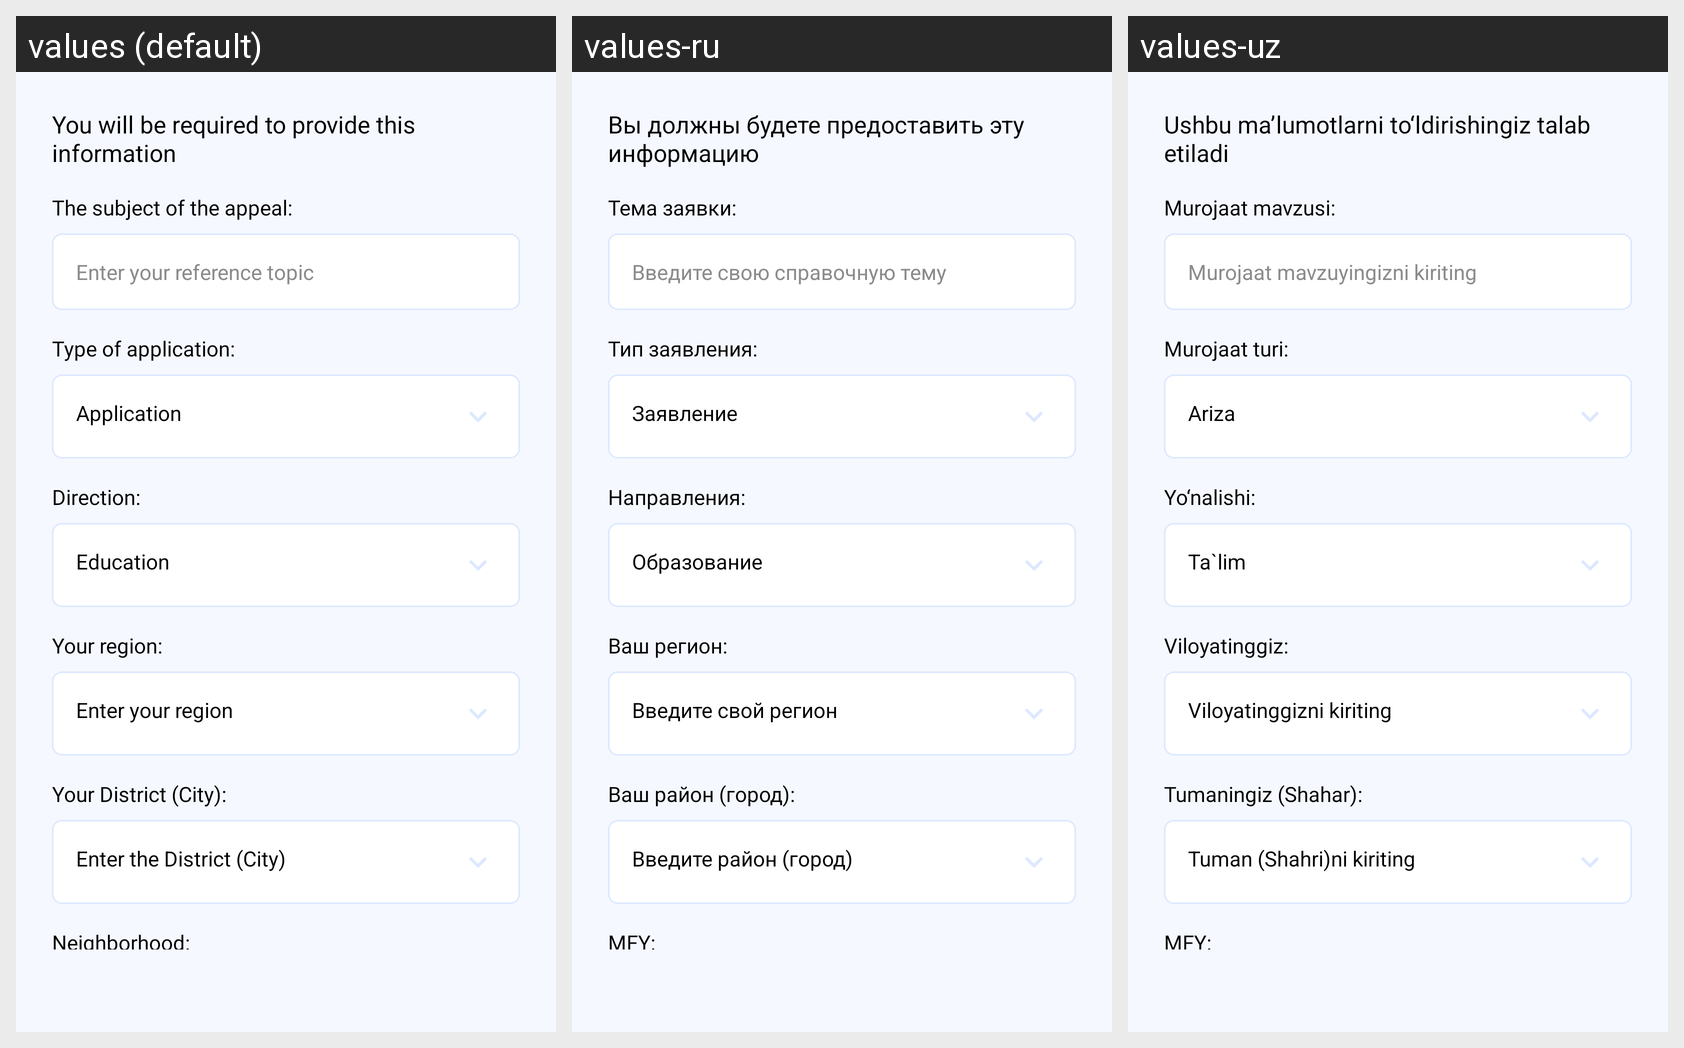

For this localized Android screen grid, give each drawn string resource with its value in every locale shown.
Android screen res/layout/fragment_new_user.xml rendered under 3 locales, left to right: values (default), values-ru, values-uz. Device: Nexus 5 (rendered at 1080×1920; each locale shown at half size, 540×960, under a caption strip naming it); theme Theme.Ekengash.
Strings drawn on this screen, with the default value and each locale's value (text and hints the layout hard-codes, and strings that could not be matched under every locale, appear in the picture but are not listed):

ushbu_ma_lumotlarni_to_ldirishingiz_talab_etiladi
  values: You will be required to provide this information
  values-ru: Вы должны будете предоставить эту информацию
  values-uz: Ushbu ma’lumotlarni to‘ldirishingiz talab etiladi

murojaat_mavzusi
  values: The subject of the appeal:
  values-ru: Тема заявки:
  values-uz: Murojaat mavzusi:

murojaat_mavzuyingizni_kiriting
  values: Enter your reference topic
  values-ru: Введите свою справочную тему
  values-uz: Murojaat mavzuyingizni kiriting

murojaat_turi
  values: Type of application:
  values-ru: Тип заявления:
  values-uz: Murojaat turi:

ariza
  values: Application
  values-ru: Заявление
  values-uz: Ariza

yo_nalishi
  values: Direction:
  values-ru: Направления:
  values-uz: Yo‘nalishi:

ta_lim
  values: Education
  values-ru: Образование
  values-uz: Ta`lim

viloyatinggiz
  values: Your region:
  values-ru: Ваш регион:
  values-uz: Viloyatinggiz:

viloyatinggizni_kiriting
  values: Enter your region
  values-ru: Введите свой регион
  values-uz: Viloyatinggizni kiriting

tumaningiz_shahar
  values: Your District (City):
  values-ru: Ваш район (город):
  values-uz: Tumaningiz (Shahar):

tuman_shahri_ni_kiriting
  values: Enter the District (City)
  values-ru: Введите район (город)
  values-uz: Tuman (Shahri)ni kiriting

mfy
  values: Neighborhood:
  values-ru: MFY:
  values-uz: MFY:
